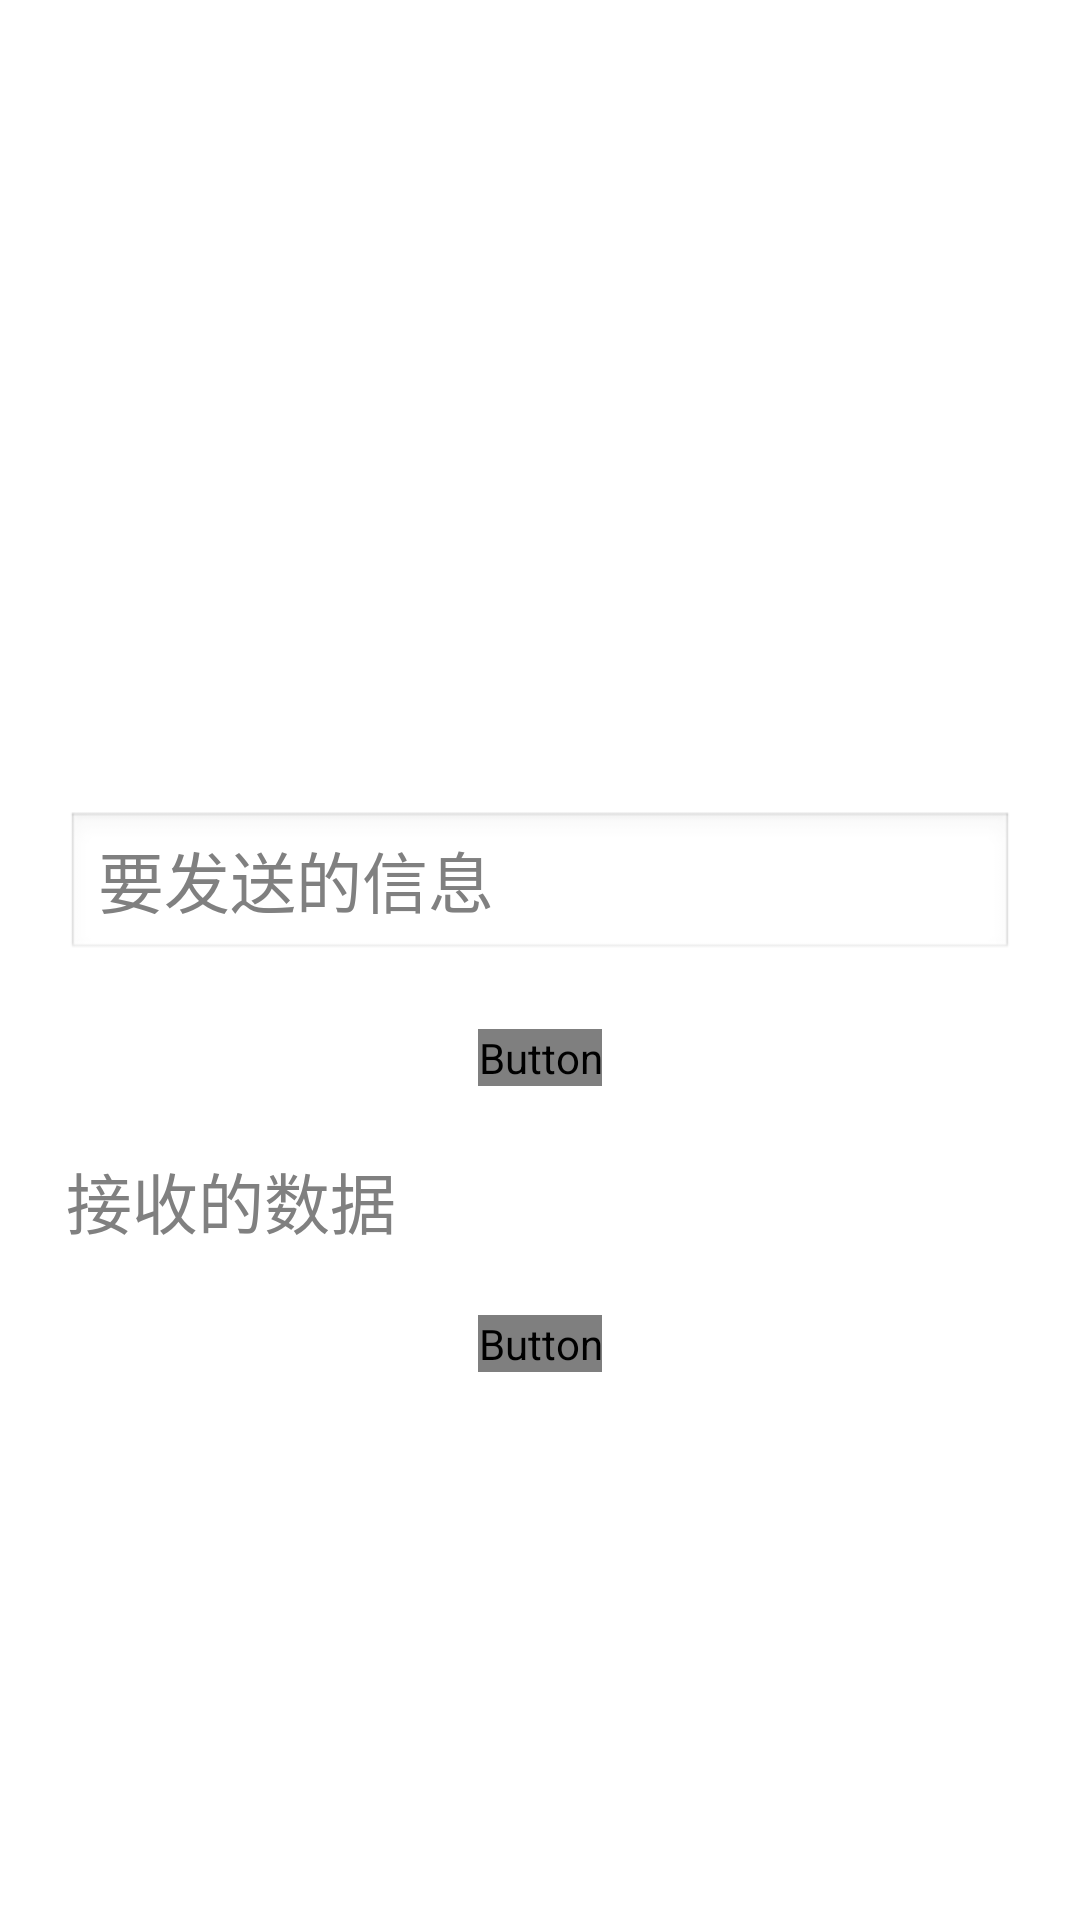

Here is an Android app screen rendered from its layout file. Give the layout XML and the strings, colors and styles it references.
<!-- AndroidManifest.xml: application theme AppTheme -->
<!-- res/layout/activity_socket.xml -->
<?xml version="1.0" encoding="utf-8"?>
<LinearLayout xmlns:android="http://schemas.android.com/apk/res/android"
              android:layout_width="match_parent"
              android:layout_height="match_parent"
              android:gravity="center"
              android:orientation="vertical"
              android:paddingTop="66dp">

    <EditText
        android:id="@+id/socket_et_send"
        android:layout_width="match_parent"
        android:layout_height="wrap_content"
        android:layout_margin="22dp"
        android:hint="要发送的信息"
        android:textColor="@color/red"
        android:textSize="22sp"/>

    <Button
        android:id="@+id/socket_send"
        android:layout_width="wrap_content"
        android:layout_height="wrap_content"
        android:background="@drawable/wifi_bg"
        android:text="发送"
        android:textColor="@drawable/wifi_text_color"
        android:textSize="18sp"
        />

    <TextView
        android:id="@+id/socket_tv_receive"
        android:layout_width="match_parent"
        android:layout_height="wrap_content"
        android:layout_margin="22dp"
        android:hint="接收的数据"
        android:textColor="@color/yellow"
        android:textSize="22sp"/>

    <Button
        android:id="@+id/socket_receive"
        android:layout_width="wrap_content"
        android:layout_height="wrap_content"
        android:background="@drawable/wifi_bg"
        android:text="接收"
        android:textColor="@drawable/wifi_text_color"
        />

</LinearLayout>
<!-- resources referenced by this layout -->
<resources>
  <color name="red">#ff0000</color>
  <color name="yellow">#ffff00</color>
  <style name="AppTheme" parent="AppBaseTheme">
          <item name="android:windowBackground">@color/white</item>
          <item name="android:windowNoTitle">true</item>
      </style>
  <style name="AppBaseTheme" parent="android:Theme.Light" />
  <color name="white">#ffffff</color>
</resources>
